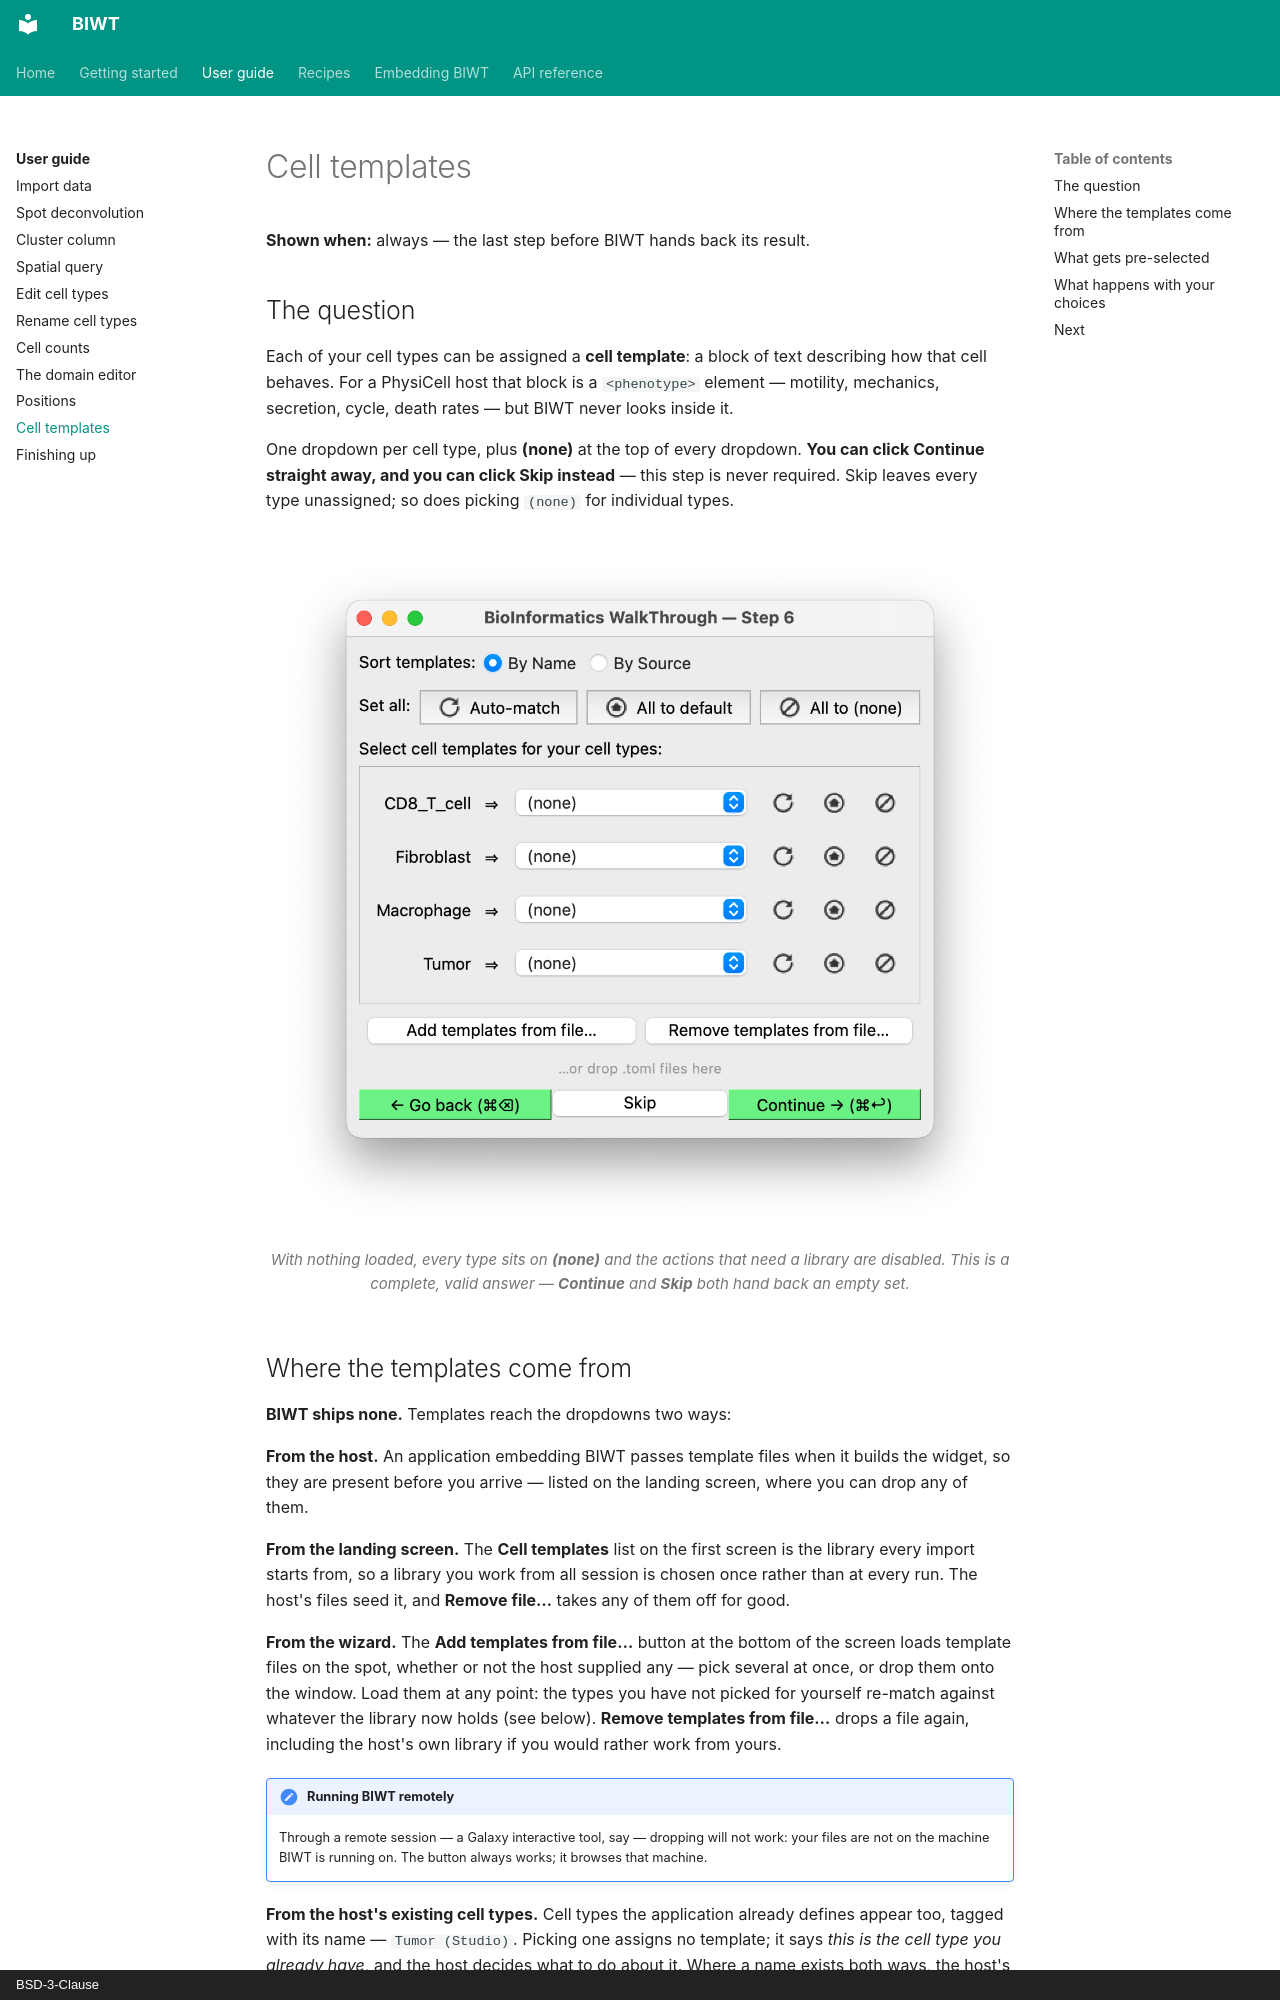

repository: drbergman-lab/biwt · page: guide/cell-templates/index.html · generator: mkdocs · copyright: BSD-3-Clause

# Cell templates

**Shown when:** always — the last step before BIWT hands back its result.

## The question

Each of your cell types can be assigned a **cell template**: a block of text describing
how that cell behaves. For a PhysiCell host that block is a `<phenotype>` element — motility,
mechanics, secretion, cycle, death rates — but BIWT never looks inside it.

One dropdown per cell type, plus **(none)** at the top of every dropdown. **You can click
Continue straight away, and you can click Skip instead** — this step is never required. Skip
leaves every type unassigned; so does picking `(none)` for individual types.

<figure markdown>
  ![The cell-templates screen with no template libraries loaded](../assets/screenshots/templates-no-libraries.png)
  <figcaption>With nothing loaded, every type sits on <strong>(none)</strong> and the actions that
  need a library are disabled. This is a complete, valid answer — <strong>Continue</strong> and
  <strong>Skip</strong> both hand back an empty set.</figcaption>
</figure>
